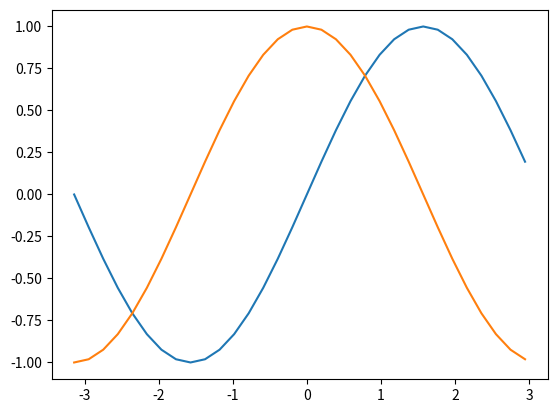

The matplotlib source for this figure:
# -*- coding: utf-8 -*-
"""
Created on Mon Dec  9 11:04:13 2019

[redacted]
"""

# sine wave

import numpy as np
import matplotlib.pyplot as plt

y = np.pi

values = np.arange(-y,y,y/16)
x1 = np.sin(values)
x2 = np.cos(values)



figure =plt.figure()
plt.plot(values,x1,values,x2)
#plt.show()

#add some new code